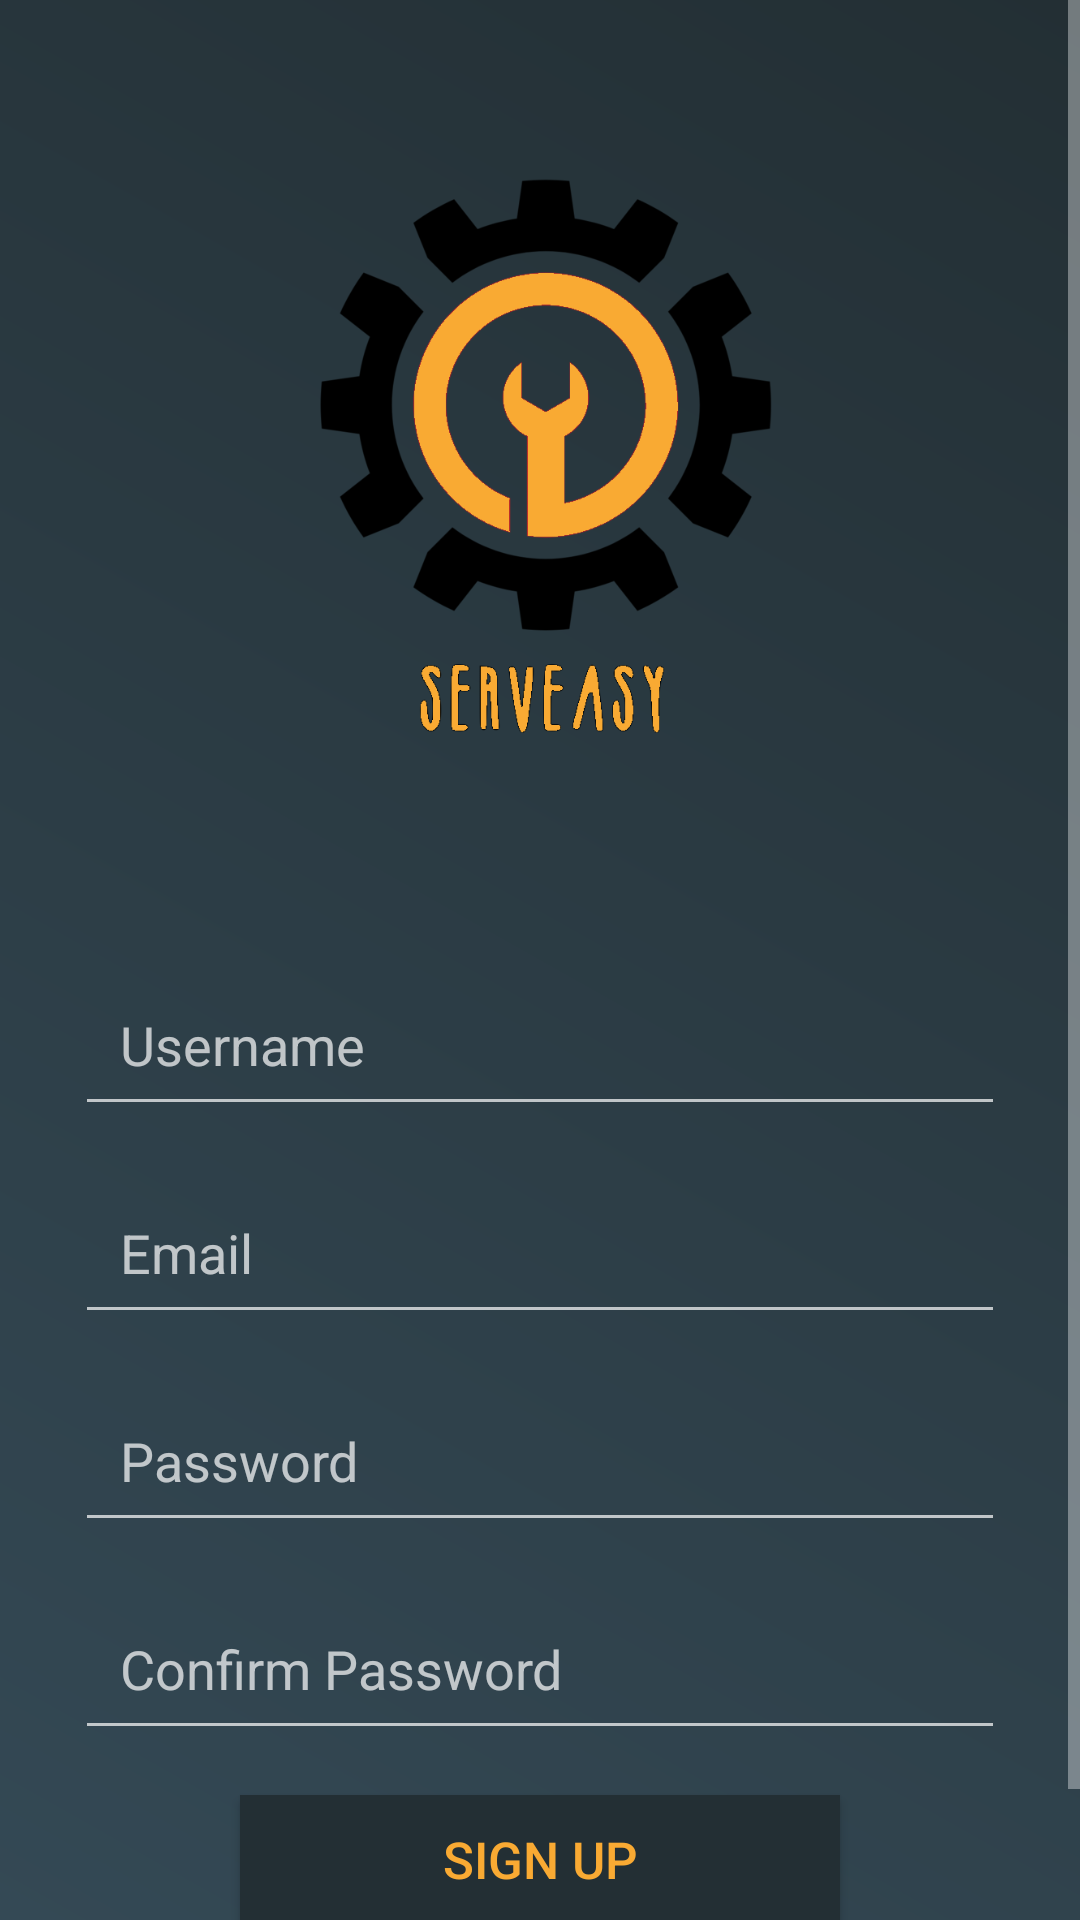

The Android layout XML behind this screen, and the referenced resources:
<!-- AndroidManifest.xml: application theme AppTheme -->
<!-- res/layout/layout_signup.xml -->
<?xml version="1.0" encoding="utf-8"?>
<ScrollView xmlns:android="http://schemas.android.com/apk/res/android"
    xmlns:app="http://schemas.android.com/apk/res-auto"
    android:layout_width="match_parent"
    android:layout_height="match_parent"
    android:background="@drawable/bg_login"
    android:fitsSystemWindows="true">


    <LinearLayout
        android:id="@+id/input_group"
        android:layout_width="match_parent"
        android:layout_height="wrap_content"
        android:layout_marginLeft="25dp"
        android:layout_marginRight="25dp"
        android:layout_marginBottom="50dp"
        android:gravity="center"
        android:orientation="vertical">

        <ImageView
            android:id="@+id/logo_id"
            android:layout_width="match_parent"
            android:layout_height="321dp"
            app:srcCompat="@drawable/logo" />

        <EditText
            android:id="@+id/uname_edittext"
            android:layout_width="match_parent"
            android:layout_height="wrap_content"
            android:hint="Username"
            android:inputType="textPersonName"
            android:padding="15dp" />

        <EditText
            android:id="@+id/email_edittext"
            android:layout_width="match_parent"
            android:layout_height="wrap_content"
            android:layout_marginTop="15dp"
            android:layout_marginBottom="15dp"
            android:hint="Email"
            android:inputType="textEmailAddress"
            android:padding="15dp" />

        <EditText
            android:id="@+id/pass_edittext"
            android:layout_width="match_parent"
            android:layout_height="wrap_content"
            android:layout_marginBottom="15dp"
            android:hint="Password"
            android:inputType="textPassword"
            android:padding="15dp" />

        

        <EditText
            android:id="@+id/edit_text_cnfpass"
            android:layout_width="match_parent"
            android:layout_height="wrap_content"
            android:layout_marginBottom="15dp"
            android:hint="Confirm Password"
            android:inputType="textPassword"
            android:padding="15dp" />

        <Button
            android:id="@+id/signup_button"
            android:layout_width="200dp"
            android:layout_height="wrap_content"
            android:background="@color/colorPrimaryDark"

            android:gravity="center_horizontal"
            android:onClick="signUp"
            android:padding="10dp"
            android:text="SIGN UP"
            android:textColor="@color/colorAccent"
            android:textSize="17sp" />

        <TextView
            android:id="@+id/signin_text"
            android:layout_width="wrap_content"
            android:layout_height="wrap_content"
            android:layout_marginTop="3dp"
            android:fontFamily="sans-serif"
            android:padding="10dp"
            android:text="Already Have an Account?  Sign in"
            android:textAllCaps="true"
            android:textColor="@color/colorAccent"
            android:textSize="13sp"
            android:textStyle="bold"
            android:onClick="signInExistingUser"/>

    </LinearLayout>
</ScrollView>
<!-- resources referenced by this layout -->
<resources>
  <color name="colorAccent">#F9AA33</color>
  <color name="colorPrimaryDark">#232F34</color>
  <!-- drawable bg_login (drawable) -->
  <?xml version="1.0" encoding="utf-8"?>
  
  <shape xmlns:android="http://schemas.android.com/apk/res/android">
      <gradient
          android:angle="-90"
          android:endColor="#2B2B2B"
          android:startColor="#344955" />
  </shape>
  <!-- drawable logo: png bitmap (drawable, 64334 bytes) -->
  <style name="AppTheme" parent="Theme.AppCompat.NoActionBar">
          
          <item name="colorPrimary">@color/colorPrimary</item>
          <item name="colorPrimaryDark">@color/colorPrimaryDark</item>
          <item name="colorAccent">@color/colorAccent</item>
      </style>
  <color name="colorPrimary">#344955</color>
</resources>
